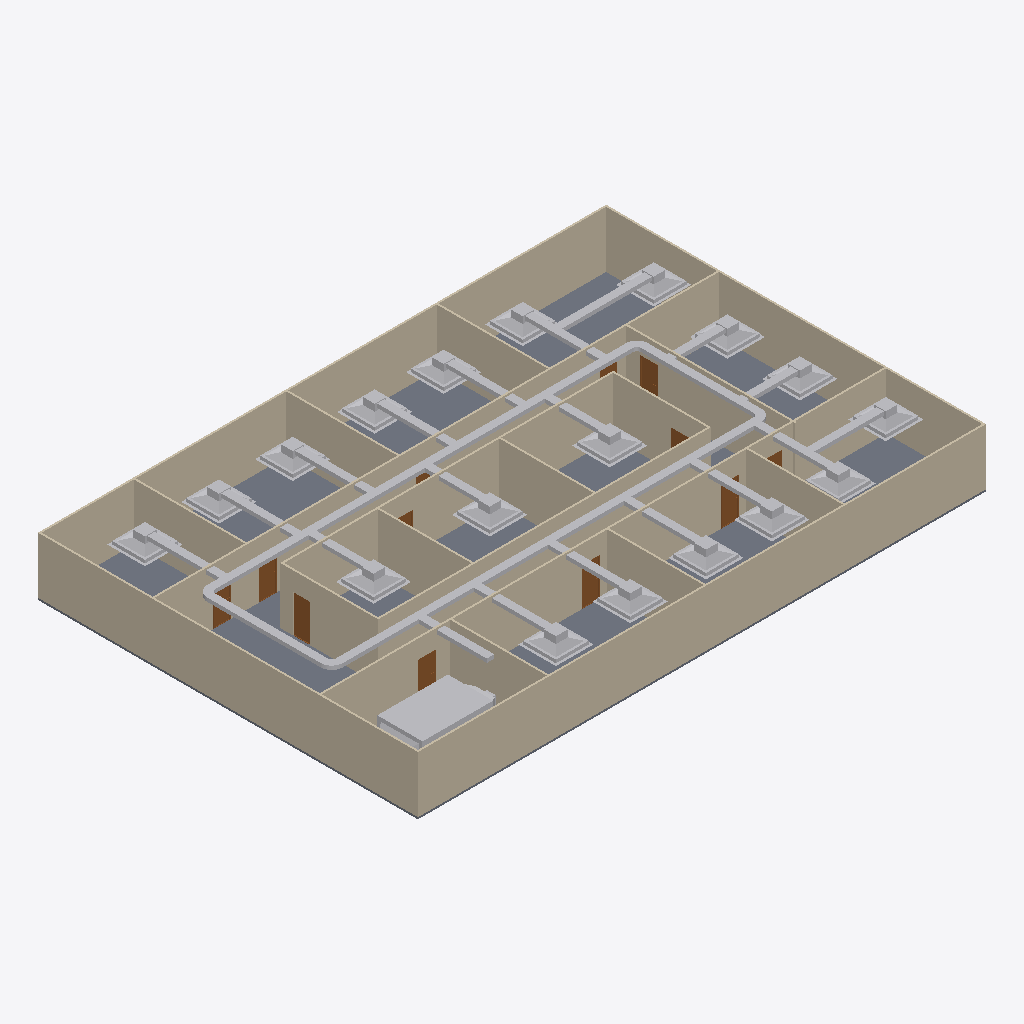
Isometric view of an IFC building model (IFC-SPF (STEP), schema IFC4, length unit metre), seen from the south-west, elements coloured by IFC class: 48 other elements (light grey), 20 walls (beige), 12 doors (brown), 1 slab (grey).
Extent 30.2 m × 20.2 m × 3.1 m (x, y, z). Storeys (2): GF at 0.00 m; DUCTING at 2.80 m. Elements (102): 25 IfcDuctSegment, 23 IfcDuctFitting, 20 IfcWall, 19 IfcAirTerminalBox, 12 IfcDoor, 2 IfcSlab, 1 IfcDistributionElement.

HEADER;
FILE_DESCRIPTION(('ViewDefinition[DesignTransferView]'),'2;1');
FILE_NAME('s08-activity.ifc','2026-10-26T22:07:50+08:00',(''),(''),'IfcOpenShell 0.8.5-post1','Bonsai 0.8.5-post1','Nobody');
FILE_SCHEMA(('IFC4'));
ENDSEC;
DATA;
#1=IFCPROJECT('3zt5O$T9T8$f08reIzjZBG',$,'My Project',$,$,$,$,(#14,#26),#9);
#31=IFCSITE('1NLrA44prEX92DnmwXdVUh',$,'My Site',$,$,#54,$,$,$,$,$,$,$,$);
#37=IFCBUILDING('1ea87Rwi56DAMd629yNbTu',$,'My Building',$,$,#60,$,$,$,$,$,$);
#43=IFCBUILDINGSTOREY('2of0Ajz6PECP2yaGtpU3l_',$,'GF',$,$,#66,$,$,$,$);
#1016=IFCBUILDINGSTOREY('3HTIekM2nDnOQ$CItJIcEO',$,'DUCTING',$,$,#4387,$,$,$,$);
#1325=IFCWALL('0D$5VMz2v6s8av8iII3Pg9',$,'Wall',$,$,#1472,#1331,$,$);
#4325=IFCSLAB('1WeeCF20jBz9meGcWBfQ4F',$,'Slab',$,$,#4333,#4340,$,$);
#1275=IFCWALL('1UDBmIW3567uetp1yQ1qI9',$,'Wall',$,$,#1536,#1281,$,$);
#1350=IFCWALL('0MRWzSognESQdIQWcQ80v9',$,'Wall',$,$,#1504,#1356,$,$);
#2199=IFCWALL('3v2aa1NzvEb9OH_5rmflzp',$,'Wall',$,$,#2210,#2205,$,$);
#1300=IFCWALL('0vjWYu7njEFBO_oOq$0Qyr',$,'Wall',$,$,#1311,#1306,$,$);
#2237=IFCWALL('38QhbdbKb9UujMqX3wlw11',$,'Wall',$,$,#2498,#2243,$,$);
#1691=IFCWALL('1FThg5$zvA0wdYF9edpZMy',$,'Wall',$,$,#1702,#1697,$,$);
#2287=IFCWALL('3teyjcrzf3uAgXpO0b$VhD',$,'Wall',$,$,#2434,#2293,$,$);
#2588=IFCWALL('3wRS01hnLD4B$J95dhOsKc',$,'Wall',$,$,#2599,#2594,$,$);
#4497=IFCDUCTSEGMENT('1cY0QncYv4lBS3a_fJRWT_',$,'DuctSegment',$,$,#6906,#4531,$,$);
#4425=IFCDUCTSEGMENT('2NxYB46L5CqvWSFdxnfe50',$,'DuctSegment',$,$,#6886,#4438,$,$);
#2312=IFCWALL('3pHwNhcHT59BzMMTBJMF1f',$,'Wall',$,$,#2466,#2318,$,$);
#7906=IFCDISTRIBUTIONELEMENT('3OTfiL9Ar3Vf5DtHE4kkE5',$,'AHU',$,$,#8057,#7907,$);
#1729=IFCWALL('3NWj3y039AvQIEMOySC9Fs',$,'Wall',$,$,#1740,#1735,$,$);
#4353=IFCWALL('34SAuU2qLCdwV$uj36b6u8',$,'Wall',$,$,#4382,#4364,$,$);
#2550=IFCWALL('0_i8dKuLTDOeOHoWA7rqIT',$,'Wall',$,$,#2561,#2556,$,$);
#1575=IFCWALL('0yoypxvBj1LOjvNX_uVlxo',$,'Wall',$,$,#1586,#1581,$,$);
#2512=IFCWALL('1vx03Rlen1m8AGkws_VT06',$,'Wall',$,$,#2523,#2518,$,$);
#2262=IFCWALL('32x$v5jALC4AtRDaSMpZN_',$,'Wall',$,$,#2273,#2268,$,$);
#2702=IFCWALL('1CrOvByev4Z9g5C7MtL_BV',$,'Wall',$,$,#2713,#2708,$,$);
#2664=IFCWALL('2u5j55KIv7MPjPhu1A$avy',$,'Wall',$,$,#2675,#2670,$,$);
#2626=IFCWALL('2Ys7X7SLPFIQVgD5yA6a41',$,'Wall',$,$,#2637,#2632,$,$);
#1550=IFCWALL('35K1npWBPFGB3tO6w_xo94',$,'Wall',$,$,#1561,#1556,$,$);
#7394=IFCAIRTERMINALBOX('1cknpbDxDBkBqC8Z5zUMmq',$,'FCU.015',$,$,#7987,#7400,$,.CONSTANTFLOW.);
#7173=IFCAIRTERMINALBOX('2bLluY$dn1r8FRzh0zLQUG',$,'FCU.013',$,$,#7290,#7179,$,.CONSTANTFLOW.);
#7291=IFCAIRTERMINALBOX('1QVlalRLnEqu3tsLOPJuip',$,'FCU.014',$,$,#7393,#7297,$,.CONSTANTFLOW.);
#6538=IFCAIRTERMINALBOX('2$9QJj83r5jhme3KXtI4Yo',$,'FCU.008',$,$,#6680,#6544,$,.CONSTANTFLOW.);
#6435=IFCAIRTERMINALBOX('11twwMFIX9gwQQcStStipY',$,'FCU.007',$,$,#6537,#6441,$,.CONSTANTFLOW.);
#6229=IFCAIRTERMINALBOX('2rbEYnIMT1WuAn$$Qr80H2',$,'FCU.005',$,$,#6434,#6235,$,.CONSTANTFLOW.);
#6332=IFCAIRTERMINALBOX('2ZW8AUNcDFq8tdk6JizcbB',$,'FCU.006',$,$,#7977,#6338,$,.CONSTANTFLOW.);
#6681=IFCAIRTERMINALBOX('1RgI2v8Yb9CQMbL5uTXxEn',$,'FCU.009',$,$,#7513,#6687,$,.CONSTANTFLOW.);
#5132=IFCDUCTSEGMENT('044FFhucj42AyJf0wxXugd',$,'DuctSegment',$,$,#8012,#5166,$,$);
#4741=IFCDUCTSEGMENT('3VUVxAjK9FEOl_gHGbAS3S',$,'DuctSegment',$,$,#5575,#4752,$,$);
#6977=IFCAIRTERMINALBOX('39iQnszxL5VxTKXUTI1Jr8',$,'FCU.011',$,$,#7079,#6983,$,.CONSTANTFLOW.);
#7080=IFCAIRTERMINALBOX('0gWJJjaL17Nu8FB$YvEULE',$,'FCU.012',$,$,#7982,#7086,$,.CONSTANTFLOW.);
#7793=IFCAIRTERMINALBOX('0y17EflLbEaO1O4Kgi4Anr',$,'FCU.019',$,$,#8097,#7799,$,.CONSTANTFLOW.);
#6136=IFCAIRTERMINALBOX('3cDR_aiKzAQxncRm1BQ9ew',$,'FCU.004',$,$,#7972,#6142,$,.CONSTANTFLOW.);
#5775=IFCAIRTERMINALBOX('0vPLvrhZT0eeWze$zNmLAq',$,'FCU',$,$,#5826,#5776,$,.CONSTANTFLOW.);
#5827=IFCAIRTERMINALBOX('26hxlFDT97RvuSHthl09kq',$,'FCU.001',$,$,#7967,#5833,$,.CONSTANTFLOW.);
#5930=IFCAIRTERMINALBOX('38hczdfjz6YxrxjMJvpVUM',$,'FCU.002',$,$,#6032,#5936,$,.CONSTANTFLOW.);
#6033=IFCAIRTERMINALBOX('2m9sghoQD9kwZBdHUZslH2',$,'FCU.003',$,$,#6135,#6039,$,.CONSTANTFLOW.);
#6809=IFCAIRTERMINALBOX('35sUfDPMj5BeSZ4gNKCT$S',$,'FCU.010',$,$,#8092,#6815,$,.CONSTANTFLOW.);
#7745=IFCAIRTERMINALBOX('3BCYI11Lb3Yv9IcfD4TqTr',$,'FCU.018',$,$,#7992,#7751,$,.CONSTANTFLOW.);
#7700=IFCDUCTSEGMENT('0rECNk_w90RxMf_9LT64q0',$,'DuctSegment',$,$,#9296,#7734,$,$);
#6282=IFCDUCTSEGMENT('0tq4Z0Oyj9sA5FcftVaQjh',$,'DuctSegment',$,$,#8027,#6316,$,$);
#7655=IFCDUCTSEGMENT('343dstKW931g_PPMMf8_Q6',$,'DuctSegment',$,$,#9286,#7689,$,$);
#6488=IFCDUCTSEGMENT('3nkgqkd5PE7BsD$Xk8rTe_',$,'DuctSegment',$,$,#8032,#6522,$,$);
#6184=IFCDUCTSEGMENT('1mYsB3qVv1Ue8QlDvfF5SW',$,'DuctSegment',$,$,#6384,#6218,$,$);
#6385=IFCDUCTSEGMENT('1F4BZZBGD6VOdJcWVRdEmO',$,'DuctSegment',$,$,#6487,#6419,$,$);
#5659=IFCDUCTSEGMENT('0xDnjzFYn70v1jm$Sz_nKa',$,'DuctSegment',$,$,#5728,#5670,$,$);
#5777=IFCDUCTSEGMENT('0hvyyR4_55lx6DaN0JESka',$,'DuctSegment',$,$,#8017,#5811,$,$);
#5880=IFCDUCTSEGMENT('04J8tkWIX8Sfe7WXinY65X',$,'DuctSegment',$,$,#5982,#5914,$,$);
#5983=IFCDUCTSEGMENT('2HqrASb3LBivGcbRQIpfbt',$,'DuctSegment',$,$,#6085,#6017,$,$);
#6086=IFCDUCTSEGMENT('1Fc5jPFB91g9Oguug9IbDT',$,'DuctSegment',$,$,#8022,#6120,$,$);
#7908=IFCDUCTSEGMENT('19gnVpE0TBO9GDggWAae3I',$,'DuctSegment',$,$,#9291,#7919,$,$);
#3181=IFCDOOR('2Z4IKZk6T3uOgLuksZ$n1J',$,'Door',$,$,#3229,#3189,$,2.0,0.899999976158142,$,$,$);
#7241=IFCDUCTSEGMENT('1OR5RIAQ97yRhr2Xn6l8JQ',$,'DuctSegment',$,$,#7343,#7275,$,$);
#2789=IFCDOOR('3rthb4eFTE2ewA2UoSTZgt',$,'Door',$,$,#2837,#2797,$,2.0,0.899999976158142,$,$,$);
#7128=IFCDUCTSEGMENT('0EzlcUhDP0rBFzg1KgEK8_',$,'DuctSegment',$,$,#7235,#7162,$,$);
#3034=IFCDOOR('2qRkcuSxvCU9c5r7QVoESM',$,'Door',$,$,#3082,#3042,$,2.0,0.899999976158142,$,$,$);
#7344=IFCDUCTSEGMENT('0hgWsemMD59w6Z1XCPrNzz',$,'DuctSegment',$,$,#8042,#7378,$,$);
#7030=IFCDUCTSEGMENT('2SC_7N72f1FPd477sLClqd',$,'DuctSegment',$,$,#9276,#7064,$,$);
#3083=IFCDOOR('30CEYKCon5XA8T4MQxBbhR',$,'Door',$,$,#3131,#3091,$,2.0,0.899999976158142,$,$,$);
#6927=IFCDUCTSEGMENT('1KFx31C_j3RwM43hULQLvg',$,'DuctSegment',$,$,#9271,#6961,$,$);
#3132=IFCDOOR('0eMHgKDU58zOPgXUXjacjM',$,'Door',$,$,#3180,#3140,$,2.0,0.899999976158142,$,$,$);
#6586=IFCDUCTSEGMENT('1WJkNXuuX9MBKOJImhRP6z',$,'DuctSegment',$,$,#9266,#6597,$,$);
#2936=IFCDOOR('3aJUCcbEb81PT6mTRJ_oF9',$,'Door',$,$,#2984,#2944,$,2.0,0.899999976158142,$,$,$);
#6749=IFCDUCTSEGMENT('1dFNxfFHn3H8laY$VTKg6g',$,'DuctSegment',$,$,#6798,#6760,$,$);
#7562=IFCDUCTSEGMENT('1o1noPcTj2W93xdRI4nY1V',$,'DuctSegment',$,$,#9281,#7596,$,$);
#2740=IFCDOOR('2LnVJoqvXBaO4_ziuu1DKX',$,'Door',$,$,#2788,#2748,$,2.0,0.899999976158142,$,$,$);
#7464=IFCDUCTSEGMENT('3whWVjgG58shdUJ33MVDrp',$,'DuctSegment',$,$,#7465,#7498,$,$);
#5623=IFCDUCTFITTING('04vqvK3bz0qe5u_cnfw5rY',$,'DuctFitting',$,$,#5654,#5631,$,$);
#5322=IFCDUCTFITTING('2l51A$IFvEO9vNjfSsKLzM',$,'DuctFitting',$,$,#8002,#5331,$,$);
#3279=IFCDOOR('1bymHpNqP4VfyZ09w_pMT$',$,'Door',$,$,#3327,#3287,$,2.0,0.899999976158142,$,$,$);
#5525=IFCDUCTFITTING('3uls_Vt_9DeAyL7eFuEzBo',$,'DuctFitting',$,$,#5556,#5533,$,$);
#5432=IFCDUCTFITTING('0q0vQEOnTC89nyUZHcVM1V',$,'DuctFitting',$,$,#8007,#5440,$,$);
#2985=IFCDOOR('3GoDDqP_r2HQ9fC8VupqIO',$,'Door',$,$,#3033,#2993,$,2.0,0.899999976158142,$,$,$);
#3230=IFCDOOR('1$2xEm4ofBvuae13WZ$5sF',$,'Door',$,$,#3278,#3238,$,2.0,0.899999976158142,$,$,$);
#2887=IFCDOOR('1oudh4tTvAkgae7JX9Q5CS',$,'Door',$,$,#2935,#2895,$,2.0,0.899999976158142,$,$,$);
#2838=IFCDOOR('130hECcDn76QwzqRrpcAN4',$,'Door',$,$,#2886,#2846,$,2.0,0.899999976158142,$,$,$);
ENDSEC;
